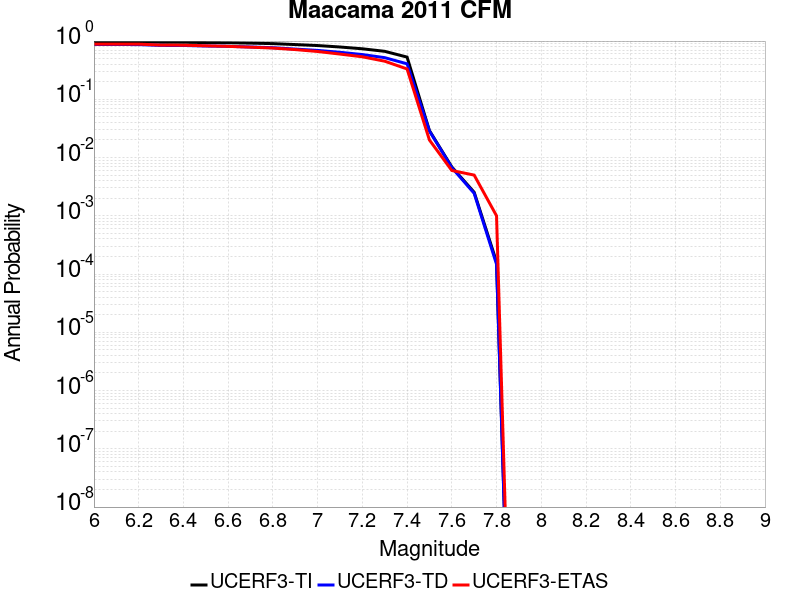

Source data for this figure (header and first rows):
Magnitude, UCERF3-TI Prob, UCERF3-TD Prob, UCERF3-ETAS Prob
6.0, 0.9718, 0.8717, 0.888
6.1, 0.9718, 0.8717, 0.888
6.2, 0.9713, 0.8702, 0.886
6.3, 0.9554, 0.8415, 0.852
6.4, 0.9547, 0.84, 0.849
6.5, 0.9426, 0.8217, 0.829
6.6, 0.9354, 0.8114, 0.811
6.7, 0.9212, 0.7918, 0.785
6.8, 0.9037, 0.7692, 0.758
6.9, 0.8706, 0.7283, 0.714
7.0, 0.8374, 0.6912, 0.662
7.1, 0.791, 0.6415, 0.598
7.2, 0.7368, 0.5865, 0.537
7.3, 0.6665, 0.5189, 0.451
7.4, 0.5306, 0.4068, 0.332
7.5, 0.02903, 0.02857, 0.02
7.6, 0.006899, 0.006725, 0.006
7.7, 0.002535, 0.002432, 0.005
7.8, 1.6158223E-4, 1.4710968E-4, 0.001
